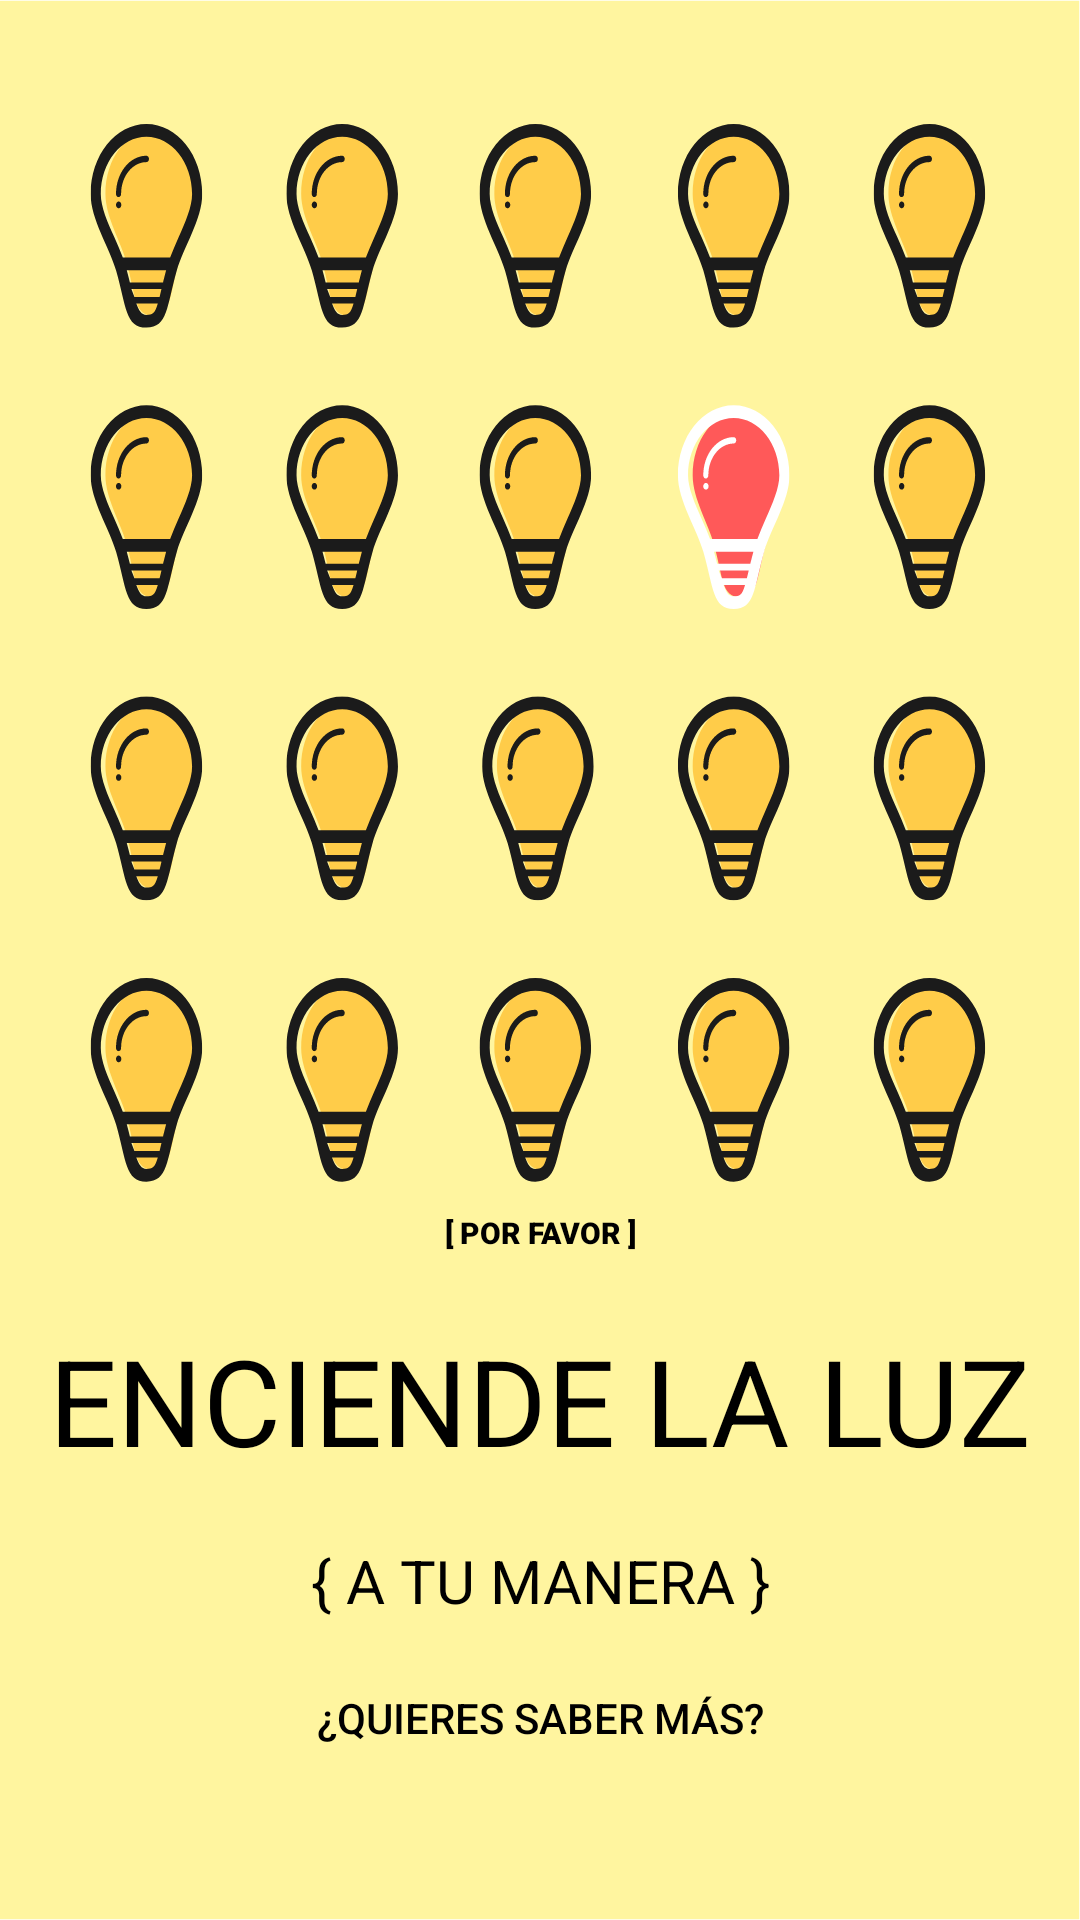

Layout XML and referenced resources for this Android screen:
<!-- AndroidManifest.xml: application theme Theme.BottomNavigationView -->
<!-- res/layout/fragment_home.xml -->
<?xml version="1.0" encoding="utf-8"?>
<androidx.constraintlayout.widget.ConstraintLayout xmlns:android="http://schemas.android.com/apk/res/android"
    xmlns:app="http://schemas.android.com/apk/res-auto"
    xmlns:tools="http://schemas.android.com/tools"
    android:layout_width="match_parent"
    android:layout_height="match_parent"
    android:background="@drawable/ic_lightbulbs_save_energy_campaign_poster"
    tools:context="com.enerdia.main.HomeFragment">

    <TextView
        android:id="@+id/textView2"
        android:layout_width="147dp"
        android:layout_height="36dp"
        android:fontFamily="sans-serif-black"
        android:text="[ POR FAVOR ]"
        android:textAlignment="center"
        android:textColor="@color/black"
        android:textSize="10sp"
        app:layout_constraintBottom_toTopOf="@+id/textView3"
        app:layout_constraintEnd_toEndOf="parent"
        app:layout_constraintStart_toStartOf="parent"
        app:layout_constraintTop_toTopOf="parent"
        app:layout_constraintVertical_bias="1.0" />

    <TextView
        android:id="@+id/textView3"
        android:layout_width="wrap_content"
        android:layout_height="wrap_content"
        android:text="ENCIENDE LA LUZ"
        android:textAlignment="center"
        android:textColor="@color/black"
        android:textSize="40sp"
        app:layout_constraintBottom_toBottomOf="parent"
        app:layout_constraintEnd_toEndOf="parent"
        app:layout_constraintHorizontal_bias="0.493"
        app:layout_constraintStart_toStartOf="parent"
        app:layout_constraintTop_toTopOf="parent"
        app:layout_constraintVertical_bias="0.75" />

    <TextView
        android:id="@+id/textView4"
        android:layout_width="wrap_content"
        android:layout_height="wrap_content"
        android:layout_marginTop="20dp"
        android:text="{ A TU MANERA }"
        android:textAlignment="center"
        android:textColor="@color/black"
        android:textSize="20sp"
        app:layout_constraintBottom_toBottomOf="parent"
        app:layout_constraintEnd_toEndOf="parent"
        app:layout_constraintStart_toStartOf="parent"
        app:layout_constraintTop_toBottomOf="@+id/textView3"
        app:layout_constraintVertical_bias="0.0" />

    <Button
        android:id="@+id/button_saber_mas"
        android:layout_width="wrap_content"
        android:layout_height="wrap_content"
        android:layout_marginBottom="28dp"
        android:background="@color/colorTransparents"
        android:text="¿Quieres saber más?"
        android:textColor="@color/black"
        app:layout_constraintBottom_toBottomOf="parent"
        app:layout_constraintEnd_toEndOf="parent"
        app:layout_constraintStart_toStartOf="parent"
        app:layout_constraintTop_toBottomOf="@+id/textView4"
        app:layout_constraintVertical_bias="0.346" />

</androidx.constraintlayout.widget.ConstraintLayout>
<!-- resources referenced by this layout -->
<resources>
  <color name="black">#FF000000</color>
  <color name="colorTransparents">#00ffffff</color>
  <!-- drawable ic_lightbulbs_save_energy_campaign_poster: vector/xml drawable (drawable, 58380 chars, omitted) -->
  <style name="Theme.BottomNavigationView" parent="Theme.MaterialComponents.DayNight.NoActionBar">
  
          <item name="colorPrimary">@color/green_normal</item>
          <item name="colorPrimaryVariant">@color/green_dark</item>
          <item name="colorOnPrimary">@color/white</item>
  
          <item name="colorSecondary">@color/teal_200</item>
          <item name="colorSecondaryVariant">@color/teal_700</item>
          <item name="colorOnSecondary">@color/black</item>
  
          <item name="android:statusBarColor" tools:targetApi="l">?attr/colorPrimaryVariant</item>
      </style>
  <color name="green_normal">#044a42</color>
  <color name="green_dark">#062925</color>
  <color name="white">#FFFFFFFF</color>
  <color name="teal_200">#FF03DAC5</color>
  <color name="teal_700">#FF018786</color>
</resources>
